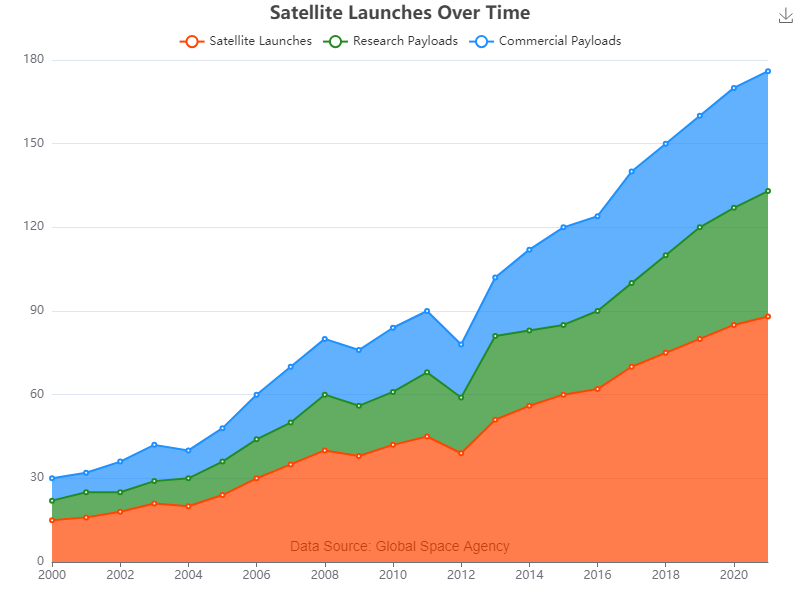

The table this chart was drawn from, first rows:
Year, Satellite Launches, Research Payloads, Commercial Payloads
2000, 15, 7, 8
2001, 16, 9, 7
2002, 18, 7, 11
2003, 21, 8, 13
2004, 20, 10, 10
2005, 24, 12, 12
2006, 30, 14, 16
2007, 35, 15, 20
2008, 40, 20, 20
2009, 38, 18, 20
2010, 42, 19, 23
2011, 45, 23, 22
2012, 39, 20, 19
2013, 51, 30, 21
2014, 56, 27, 29
2015, 60, 25, 35
2016, 62, 28, 34
2017, 70, 30, 40
2018, 75, 35, 40
2019, 80, 40, 40
2020, 85, 42, 43
2021, 88, 45, 43
